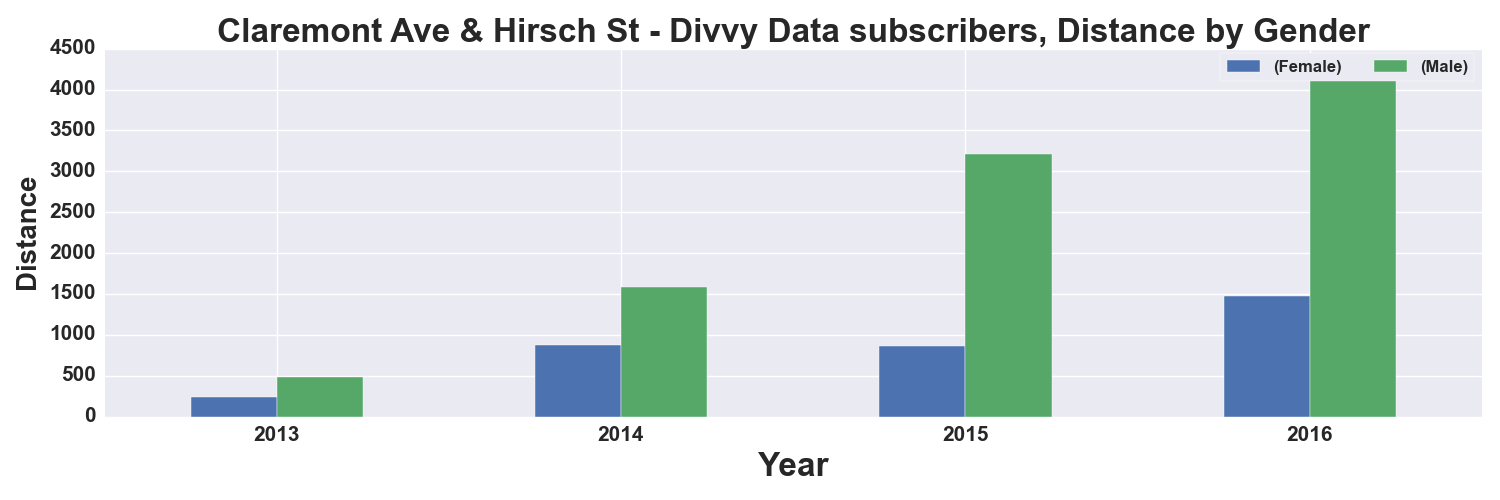

The file beside this chart, header and first rows:
, START TIME YEAR, DISTANCE_Miles, DISTANCE_Miles
GENDER, , Female, Male
0, 2013, 240.0, 479.0
1, 2014, 880.0, 1590
2, 2015, 866.0, 3217
3, 2016, 1475, 4130
